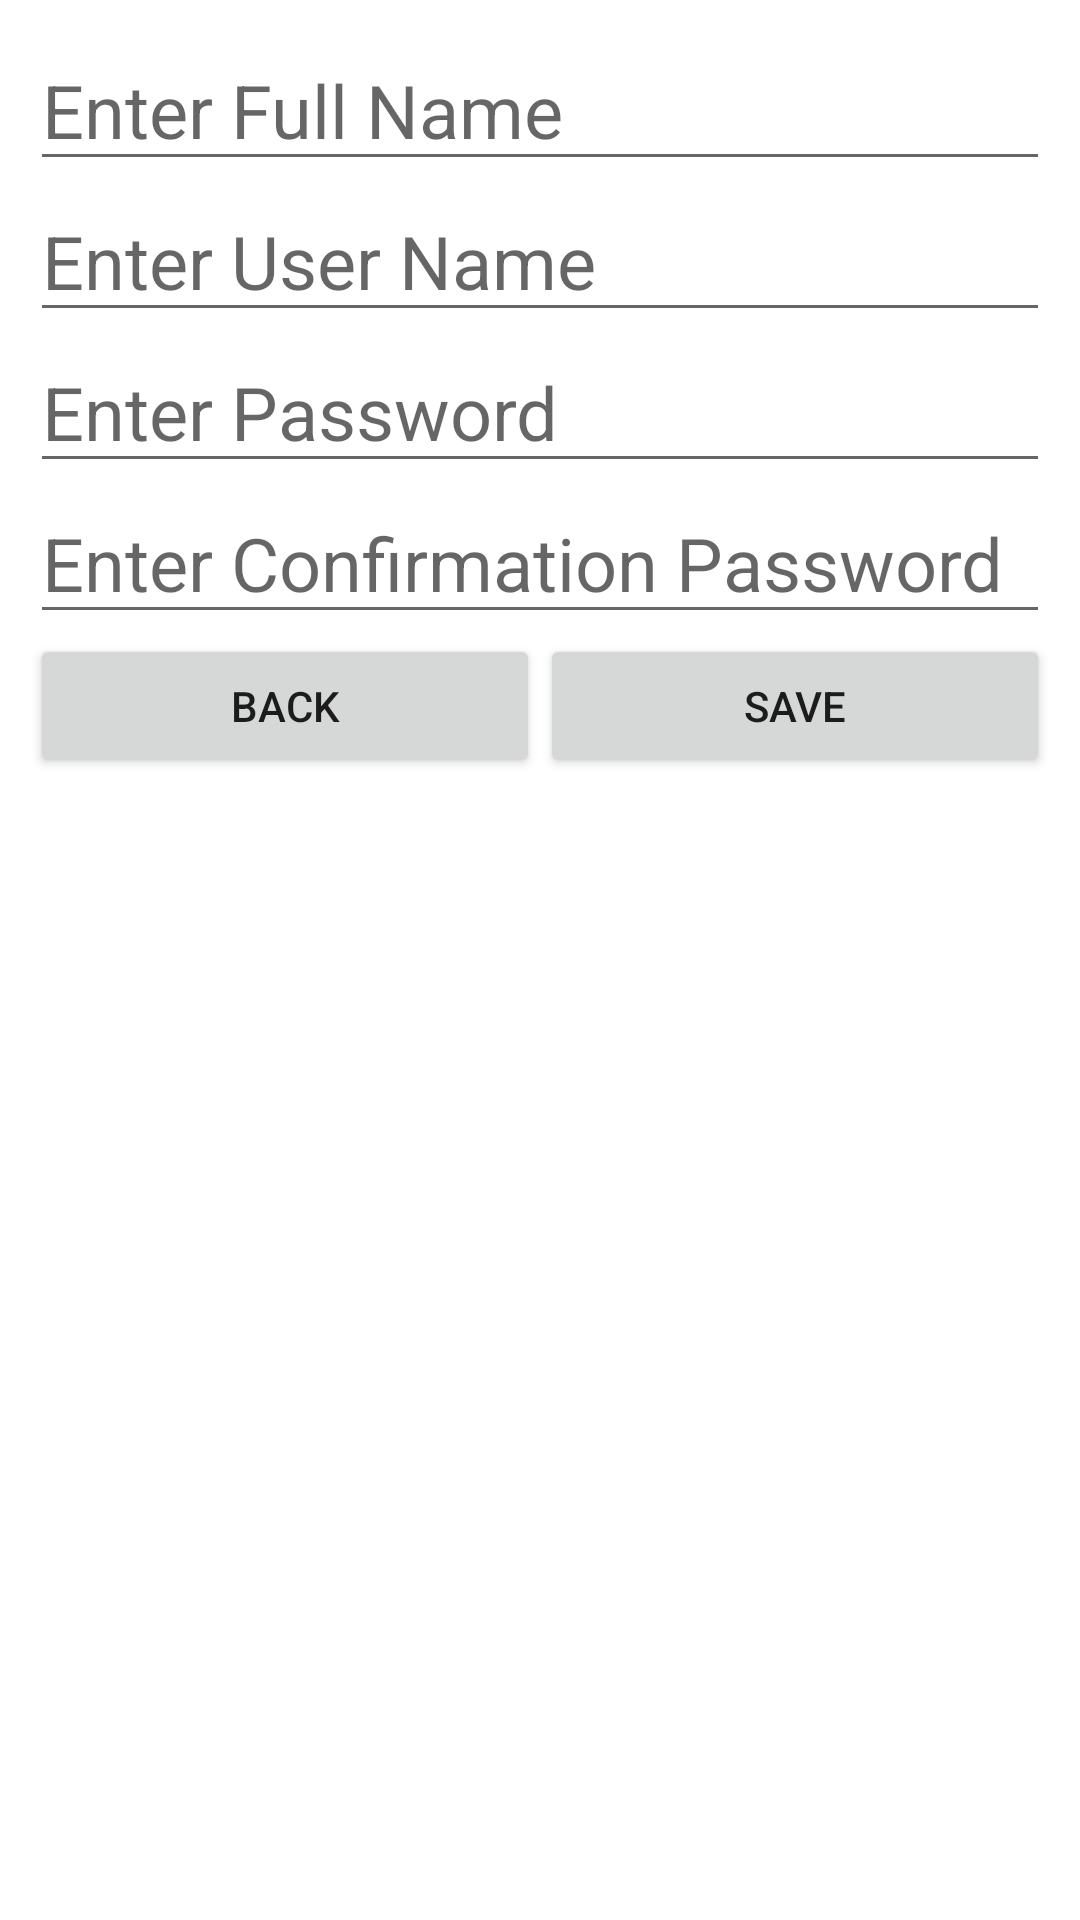

Reconstruct the res/layout file that produces this screen, plus the resources it refers to.
<!-- AndroidManifest.xml: application theme Theme.ProjectOrderFood -->
<!-- res/layout/activity_register.xml -->
<?xml version="1.0" encoding="utf-8"?>
<LinearLayout xmlns:android="http://schemas.android.com/apk/res/android"
    xmlns:app="http://schemas.android.com/apk/res-auto"
    xmlns:tools="http://schemas.android.com/tools"
    android:layout_width="match_parent"
    android:layout_height="match_parent"
    android:orientation="vertical"
    android:padding="10dp"
    tools:context=".LoginActivity">

    <EditText
        android:id="@+id/ar_txt_fullname"
        android:layout_width="match_parent"
        android:layout_height="wrap_content"
        android:textSize="12pt"
        android:hint="Enter Full Name"
        android:text="" />

    <EditText
        android:id="@+id/ar_txt_username"
        android:layout_width="match_parent"
        android:layout_height="wrap_content"
        android:textSize="12pt"
        android:hint="Enter User Name"
        android:text="" />

    <EditText
        android:id="@+id/ar_txt_password"
        android:layout_width="match_parent"
        android:layout_height="wrap_content"
        android:textSize="12pt"
        android:hint="Enter Password"
        android:text="" />

    <EditText
        android:id="@+id/ar_txt_confirm_password"
        android:layout_width="match_parent"
        android:layout_height="wrap_content"
        android:textSize="12pt"
        android:hint="Enter Confirmation Password"
        android:text="" />

    <LinearLayout
        android:layout_width="match_parent"
        android:layout_height="wrap_content"
        android:orientation="horizontal">

        <Button
            android:id="@+id/ar_btn_back"
            android:layout_width="wrap_content"
            android:layout_height="wrap_content"
            android:layout_weight="1"
            android:text="Back" />

        <Button
            android:id="@+id/ar_btn_save"
            android:layout_width="wrap_content"
            android:layout_height="wrap_content"
            android:layout_weight="1"
            android:text="Save" />
    </LinearLayout>
</LinearLayout>
<!-- resources referenced by this layout -->
<resources>
  <style name="Theme.ProjectOrderFood" parent="Theme.MaterialComponents.DayNight.DarkActionBar">
          
          <item name="colorPrimary">@color/purple_500</item>
          <item name="colorPrimaryVariant">@color/purple_700</item>
          <item name="colorOnPrimary">@color/white</item>
          
          <item name="colorSecondary">@color/teal_200</item>
          <item name="colorSecondaryVariant">@color/teal_700</item>
          <item name="colorOnSecondary">@color/black</item>
          
          <item name="android:statusBarColor" tools:targetApi="l">?attr/colorPrimaryVariant</item>
          
      </style>
  <!-- not gathered from this repository: default colours our renderer supplied (Android Studio template values) -->
  <color name="purple_500">#FF6200EE</color>
  <color name="purple_700">#FF3700B3</color>
  <color name="teal_200">#FF03DAC5</color>
  <color name="teal_700">#FF018786</color>
  <color name="black">#FF000000</color>
  <color name="white">#FFFFFFFF</color>
</resources>
